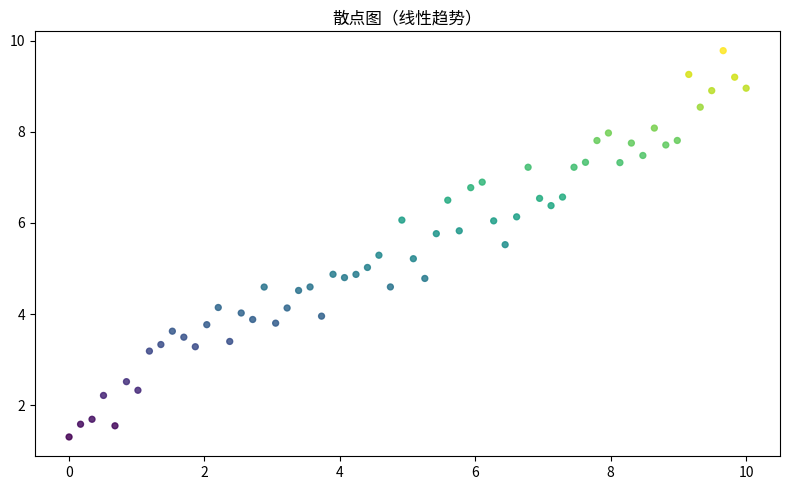

Generate this figure with matplotlib:
"""散点图（线性趋势）
数据可视化示例（matplotlib）。两变量相关性散点。
运行后在当前目录生成 'viz_scatter_d2'_preview.png。
"""
import matplotlib
matplotlib.use("Agg")
import matplotlib.pyplot as plt
import numpy as np

rng = np.random.default_rng(8)
fig, ax = plt.subplots(figsize=(8, 5))
x = np.linspace(0, 10, 60)
y = np.linspace(2, 9, 60) + rng.normal(0, 0.4, 60)
ax.scatter(x, y, s=18, c=y, cmap='viridis', alpha=0.85)
ax.set_title("散点图（线性趋势）")
plt.tight_layout()
plt.savefig("'viz_scatter_d2'_preview.png", dpi=110)
print("已生成 'viz_scatter_d2'_preview.png")
